Run: headless pygame with SDL's dummy video driver; simulated clock (each Clock.tick advances the game by its frame time, no real sleeping); random seed 0; keys injected as events and as key.get_pressed() state; mouse plan: one left click at the window centre at the start of phase 2, then a move to the lower-right quarter at the start of phase 3; restart key C tapped at the start of phases 3 and 4.
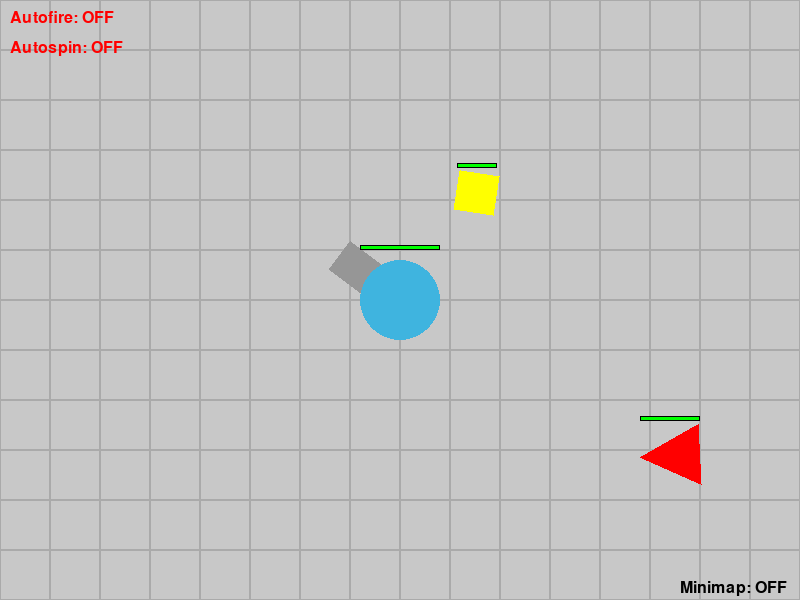
Frame 1 of 4 · flips 1–60 · no input
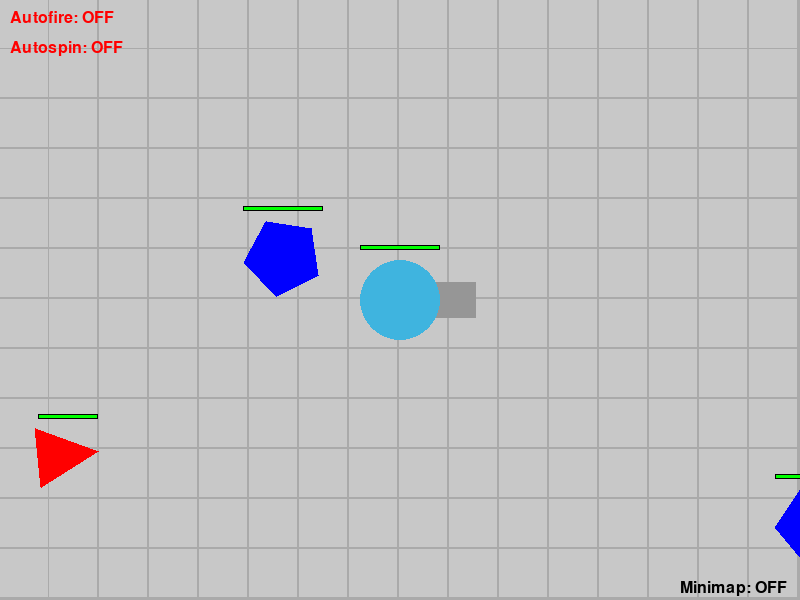
Frame 2 of 4 · flips 61–180 · clicked the window centre · tapped SPACE, RETURN · held RIGHT (→), D
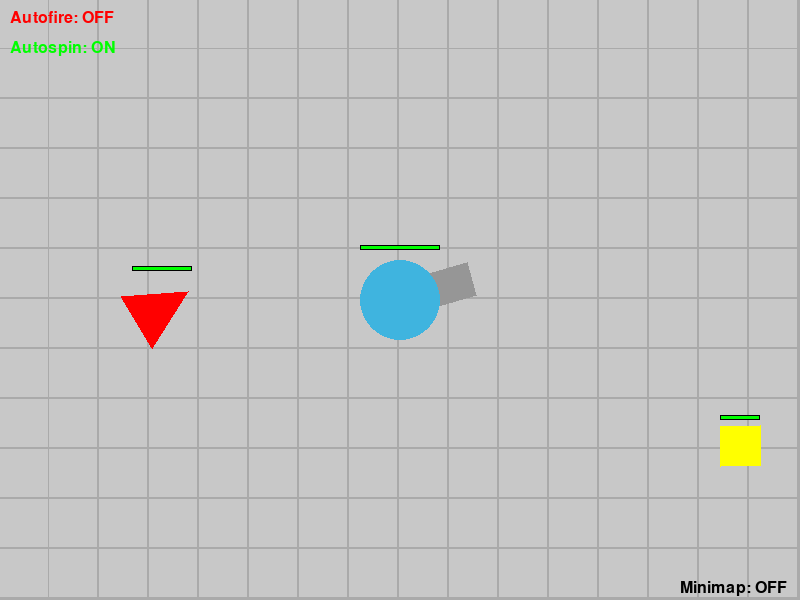
Frame 3 of 4 · flips 181–300 · moved the mouse to the lower-right quarter · tapped C · held DOWN (↓), S
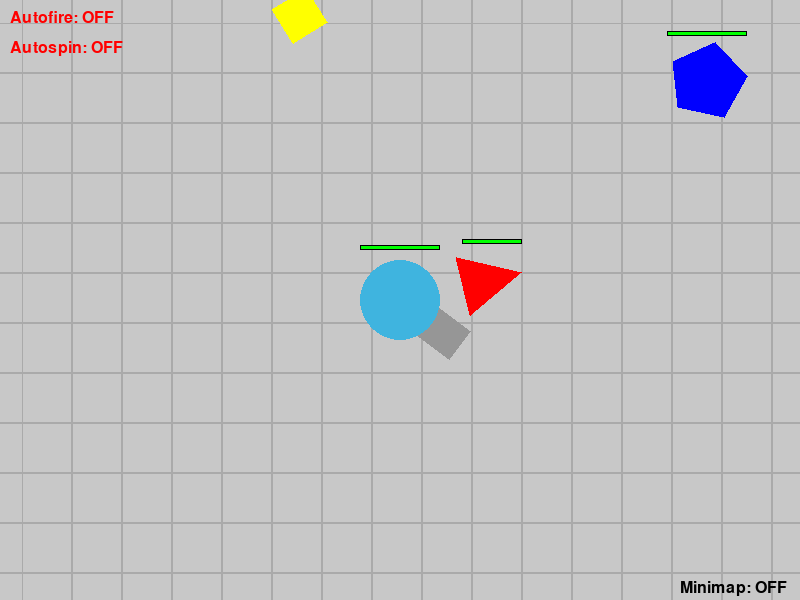
Frame 4 of 4 · flips 301–420 · tapped C · held LEFT (←), A, UP (↑), W

The pygame program that drew these frames:

import pygame
import math
import random
import time

# Initialize pygame
pygame.init()

# Screen and world dimensions
SCREEN_WIDTH, SCREEN_HEIGHT = 800, 600
WORLD_WIDTH, WORLD_HEIGHT = 5000, 5000
TILE_SIZE = 50

# Minimap visibility
minimap_visible = True  # Start with the minimap visible by default

# Minimap dimensions
MINIMAP_WIDTH = 200
MINIMAP_HEIGHT = 200
MINIMAP_SCALE = MINIMAP_WIDTH / WORLD_WIDTH

# Colors
AQUA = (63,180,223)
DARK_GRAY = (170,170,170)
WHITE = (255, 255, 255)
BLUE = (0, 0, 255)
BLACK = (0, 0, 0)
GRAY = (200, 200, 200)
RED = (255, 0, 0)
GREEN = (0, 255, 0)
YELLOW = (255, 255, 0)

# Create the screen object
screen = pygame.display.set_mode((SCREEN_WIDTH, SCREEN_HEIGHT))
pygame.display.set_caption("Diep.io")

# Clock object to control game speed
clock = pygame.time.Clock()

class Tank:
    def __init__(self):
        self.x = SCREEN_WIDTH // 2
        self.y = SCREEN_HEIGHT // 2
        self.size = 40
        self.speed = 5
        self.angle = 0
        self.color = AQUA
        self.world_x = WORLD_WIDTH // 2
        self.world_y = WORLD_HEIGHT // 2
        self.bullets = []
        self.autofire = False
        self.autospin = False
        self.shoot_cooldown = 0
        self.cannon_length = 75
        self.cannon_thickness = 35
        self.recoil_velocity_x = 0
        self.recoil_velocity_y = 0
        self.recoil_dampening = 0.45
        self.max_recoil_speed = 2
        self.health = 500
        self.max_health = 500
        self.regen_rate = 0.1
        self.regen_cooldown = 0
        self.regen_cooldown_max = 180

    def draw(self):
        # Draw cannon
        cannon_end_x = self.x + math.cos(self.angle) * self.cannon_length
        cannon_end_y = self.y + math.sin(self.angle) * self.cannon_length
        perpendicular_angle = self.angle + math.pi / 2
        half_thickness = self.cannon_thickness / 2
        corner_offset_x = math.cos(perpendicular_angle) * half_thickness
        corner_offset_y = math.sin(perpendicular_angle) * half_thickness
        cannon_corners = [
            (self.x + corner_offset_x, self.y + corner_offset_y),
            (self.x - corner_offset_x, self.y - corner_offset_y),
            (cannon_end_x - corner_offset_x, cannon_end_y - corner_offset_y),
            (cannon_end_x + corner_offset_x, cannon_end_y + corner_offset_y)
        ]
        pygame.draw.polygon(screen, (150, 150, 150), cannon_corners)

        # Draw tank body
        pygame.draw.circle(screen, self.color, (self.x, self.y), self.size)

        # Draw health bar
        health_bar_width = self.size * 2
        health_bar_height = 5
        health_percentage = self.health / self.max_health
        health_bar_color = RED if self.health < self.max_health / 2 else GREEN
        pygame.draw.rect(screen, health_bar_color, (
            int(self.x - health_bar_width // 2),
            int(self.y - self.size - 15),
            int(health_bar_width * health_percentage),
            health_bar_height
        ))
        pygame.draw.rect(screen, BLACK, (
            int(self.x - health_bar_width // 2),
            int(self.y - self.size - 15),
            health_bar_width,
            health_bar_height
        ), 1)

    def update(self, keys_pressed):
        move_x, move_y = 0, 0
        if keys_pressed[pygame.K_w]: move_y = -1
        if keys_pressed[pygame.K_s]: move_y = 1
        if keys_pressed[pygame.K_a]: move_x = -1
        if keys_pressed[pygame.K_d]: move_x = 1

        # Normalize movement and apply recoil
        if move_x != 0 or move_y != 0:
            magnitude = math.sqrt(move_x ** 2 + move_y ** 2)
            move_x, move_y = move_x / magnitude, move_y / magnitude
        move_x += self.recoil_velocity_x
        move_y += self.recoil_velocity_y

        # Update world coordinates and clamp to world bounds
        self.world_x = max(self.size, min(WORLD_WIDTH - self.size, self.world_x + move_x * self.speed))
        self.world_y = max(self.size, min(WORLD_HEIGHT - self.size, self.world_y + move_y * self.speed))

        # Apply dampening to recoil
        self.recoil_velocity_x *= self.recoil_dampening
        self.recoil_velocity_y *= self.recoil_dampening

        # Ensure recoil doesn't exceed maximum speed
        recoil_speed = math.sqrt(self.recoil_velocity_x ** 2 + self.recoil_velocity_y ** 2)
        if recoil_speed > self.max_recoil_speed:
            factor = self.max_recoil_speed / recoil_speed
            self.recoil_velocity_x *= factor
            self.recoil_velocity_y *= factor

        # Handle health regeneration
        if self.health < self.max_health:
            if self.regen_cooldown > 0:
                self.regen_cooldown -= 1
            else:
                self.health = min(self.max_health, self.health + self.regen_rate)

    def rotate_to_mouse(self, mouse_pos):
        if self.autospin:
            self.angle += 0.05
        else:
            dx, dy = mouse_pos[0] - self.x, mouse_pos[1] - self.y
            self.angle = math.atan2(dy, dx)

    def shoot(self):
        if self.shoot_cooldown <= 0:
            bullet_x = self.world_x + math.cos(self.angle) * self.size
            bullet_y = self.world_y + math.sin(self.angle) * self.size
            bullet_speed = 10
            bullet = Bullet(bullet_x, bullet_y, math.cos(self.angle) * bullet_speed, math.sin(self.angle) * bullet_speed)
            self.bullets.append(bullet)

            # Apply recoil
            recoil_force = 0.2
            self.recoil_velocity_x -= math.cos(self.angle) * recoil_force
            self.recoil_velocity_y -= math.sin(self.angle) * recoil_force

            self.shoot_cooldown = 15

    def handle_autofire(self):
        if self.autofire and self.shoot_cooldown <= 0:
            self.shoot()
        if self.shoot_cooldown > 0:
            self.shoot_cooldown -= 1

    def take_damage(self, damage):
        self.health -= damage
        if self.health <= 0:
            self.health = 0
            global game_over
            game_over = True
        self.regen_cooldown = self.regen_cooldown_max

    def check_collision_with_shapes(self, shapes):
        for shape in shapes:
            if shape.alive and shape.check_collision(self.world_x, self.world_y):
                self.take_damage(5)
                shape.take_damage(10)
                angle = math.atan2(self.world_y - shape.world_y, self.world_x - shape.world_x)
                push_distance = self.size + shape.size // 2
                self.world_x += math.cos(angle) * push_distance
                self.world_y += math.sin(angle) * push_distance

    def respawn(self):
        self.health = self.max_health
        self.world_x = random.randint(self.size, WORLD_WIDTH - self.size)
        self.world_y = random.randint(self.size, WORLD_HEIGHT - self.size)
        self.recoil_velocity_x = 0
        self.recoil_velocity_y = 0
        self.shoot_cooldown = 0
        self.regen_cooldown = 0

class Bullet:
    def __init__(self, x, y, vel_x, vel_y):
        self.world_x = x
        self.world_y = y
        self.vel_x = vel_x
        self.vel_y = vel_y
        self.radius = 10
        self.color = AQUA
        self.lifespan = 120
        self.damage = 25

    def update(self):
        self.world_x += self.vel_x
        self.world_y += self.vel_y
        self.lifespan -= 1
        if self.world_x - self.radius < 0 or self.world_x + self.radius > WORLD_WIDTH:
            self.vel_x = 0
        if self.world_y - self.radius < 0 or self.world_y + self.radius > WORLD_HEIGHT:
            self.vel_y = 0

    def draw(self, tank):
        screen_x = self.world_x - tank.world_x + tank.x
        screen_y = self.world_y - tank.world_y + tank.y
        pygame.draw.circle(screen, self.color, (int(screen_x), int(screen_y)), self.radius)

    def off_screen(self):
        return (self.world_x < 0 or self.world_x > WORLD_WIDTH or
                self.world_y < 0 or self.world_y > WORLD_HEIGHT or
                self.lifespan <= 0)

    def check_collision(self, shapes):
        for shape in shapes:
            if shape.alive and shape.check_collision(self.world_x, self.world_y):
                shape.take_damage(self.damage)
                return True
        return False



class Shape:
    def __init__(self, x, y, shape_type):
        self.world_x = x
        self.world_y = y
        self.shape_type = shape_type
        self.angle = 0
        self.rotation_speed = random.uniform(0.01, 0.03)
        self.rotation_direction = random.choice([-1, 1])

        if shape_type == "square":
            self.size, self.health, self.max_health, self.color = 40, 100, 100, YELLOW
        elif shape_type == "triangle":
            self.size, self.health, self.max_health, self.color = 60, 200, 200, RED
        elif shape_type == "pentagon":
            self.size, self.health, self.max_health, self.color = 80, 300, 300, BLUE

        self.alive = True
        self.vertices = self.calculate_vertices()

    def calculate_vertices(self):
        if self.shape_type == "square":
            return [
                (-self.size // 2, -self.size // 2),
                (self.size // 2, -self.size // 2),
                (self.size // 2, self.size // 2),
                (-self.size // 2, self.size // 2)
            ]
        elif self.shape_type == "triangle":
            return [
                (0, -self.size // 2),
                (-self.size // 2, self.size // 2),
                (self.size // 2, self.size // 2)
            ]
        elif self.shape_type == "pentagon":
            vertices = []
            for i in range(5):
                angle = 2 * math.pi * i / 5 - math.pi / 2
                x = int(self.size // 2 * math.cos(angle))
                y = int(self.size // 2 * math.sin(angle))
                vertices.append((x, y))
            return vertices

    def update(self):
        self.angle += self.rotation_speed * self.rotation_direction
        self.vertices = self.calculate_vertices()

    def draw(self, tank):
        if not self.alive:
            return

        screen_x = self.world_x - tank.world_x + tank.x
        screen_y = self.world_y - tank.world_y + tank.y

        rotated_vertices = []
        for x, y in self.vertices:
            rotated_x = x * math.cos(self.angle) - y * math.sin(self.angle)
            rotated_y = x * math.sin(self.angle) + y * math.cos(self.angle)
            rotated_vertices.append((int(screen_x + rotated_x), int(screen_y + rotated_y)))

        pygame.draw.polygon(screen, self.color, rotated_vertices)

        # Draw health bar
        health_bar_width = self.size
        health_bar_height = 5
        health_percentage = self.health / self.max_health
        health_bar_color = RED if self.health < self.max_health / 2 else GREEN
        pygame.draw.rect(screen, health_bar_color, (
            int(screen_x - health_bar_width // 2), int(screen_y - self.size // 2 - 10),
            int(health_bar_width * health_percentage), health_bar_height))
        pygame.draw.rect(screen, BLACK, (
        int(screen_x - health_bar_width // 2), int(screen_y - self.size // 2 - 10), health_bar_width,
        health_bar_height), 1)

    def take_damage(self, damage):
        self.health -= damage
        if self.health <= 0:
            self.alive = False

    def check_collision(self, x, y):
        # Transform the point to the shape's local coordinate system
        local_x = x - self.world_x
        local_y = y - self.world_y

        # Rotate the point in the opposite direction of the shape's rotation
        rotated_x = local_x * math.cos(-self.angle) - local_y * math.sin(-self.angle)
        rotated_y = local_x * math.sin(-self.angle) + local_y * math.cos(-self.angle)

        # Check if the rotated point is inside the shape
        if self.shape_type == "square":
            return abs(rotated_x) < self.size // 2 and abs(rotated_y) < self.size // 2
        elif self.shape_type == "triangle":
            # Check if point is inside the triangle using barycentric coordinates
            v0x, v0y = self.vertices[1]
            v1x, v1y = self.vertices[2]
            v2x, v2y = self.vertices[0]

            d = (v1y - v2y) * (v0x - v2x) + (v2x - v1x) * (v0y - v2y)
            a = ((v1y - v2y) * (rotated_x - v2x) + (v2x - v1x) * (rotated_y - v2y)) / d
            b = ((v2y - v0y) * (rotated_x - v2x) + (v0x - v2x) * (rotated_y - v2y)) / d
            c = 1 - a - b

            return 0 <= a <= 1 and 0 <= b <= 1 and 0 <= c <= 1
        elif self.shape_type == "pentagon":
            # Check if point is inside the pentagon using ray casting
            inside = False
            j = len(self.vertices) - 1
            for i in range(len(self.vertices)):
                xi, yi = self.vertices[i]
                xj, yj = self.vertices[j]
                if ((yi > rotated_y) != (yj > rotated_y)) and (
                        rotated_x < (xj - xi) * (rotated_y - yi) / (yj - yi) + xi):
                    inside = not inside
                j = i
            return inside

def draw_autofire_indicator(tank):
    font = pygame.font.SysFont(None, 24)
    autofire_text = "Autofire: ON" if tank.autofire else "Autofire: OFF"
    autofire_color = GREEN if tank.autofire else RED
    text_surface = font.render(autofire_text, True, autofire_color)
    screen.blit(text_surface, (10, 10))

def draw_autospin_indicator(tank):
    font = pygame.font.SysFont(None, 24)
    autospin_text = "Autospin: ON" if tank.autospin else "Autospin: OFF"
    autospin_color = GREEN if tank.autospin else RED
    text_surface = font.render(autospin_text, True, autospin_color)
    screen.blit(text_surface, (10, 40))

# Draw the grid-based terrain
def draw_grid(tank):
 cols = SCREEN_WIDTH // TILE_SIZE + 2  # Number of tiles needed to fill the width
 rows = SCREEN_HEIGHT // TILE_SIZE + 2  # Number of tiles needed to fill the height
 # Calculate the offset based on the player's world position
 offset_x = tank.world_x % TILE_SIZE
 offset_y = tank.world_y % TILE_SIZE
 # Loop through rows and columns and draw tiles
 for row in range(rows):
     for col in range(cols):
         # Calculate tile position in world coordinates
         tile_x = col * TILE_SIZE - offset_x
         tile_y = row * TILE_SIZE - offset_y
         # Draw the grid tile
         pygame.draw.rect(screen, DARK_GRAY, (tile_x, tile_y, TILE_SIZE, TILE_SIZE), 1)

def format_time(seconds):
    minutes, seconds = divmod(int(seconds), 60)
    return f"{minutes:02d}:{seconds:02d}"

def death_screen(screen, clock, killer_object, survival_time):
    transparent_surface = pygame.Surface((SCREEN_WIDTH, SCREEN_HEIGHT), pygame.SRCALPHA)
    transparent_surface.fill((100, 100, 100, 200))

    font_large = pygame.font.Font(None, 74)
    font_medium = pygame.font.Font(None, 48)
    font_small = pygame.font.Font(None, 36)

    death_text = font_large.render("YOU DIED", True, RED)
    killer_text = font_medium.render(f"Killed by: {killer_object}", True, WHITE)
    time_text = font_medium.render(f"Survival time: {format_time(survival_time)}", True, WHITE)

    button_rect = pygame.Rect(SCREEN_WIDTH // 2 - 100, SCREEN_HEIGHT // 2 + 100, 200, 50)
    button_text = font_small.render("Continue", True, BLACK)

    while True:
        for event in pygame.event.get():
            if event.type == pygame.QUIT:
                pygame.quit()
                exit()
            elif event.type == pygame.MOUSEBUTTONDOWN:
                if button_rect.collidepoint(event.pos):
                    return

        screen.blit(transparent_surface, (0, 0))
        screen.blit(death_text, death_text.get_rect(center=(SCREEN_WIDTH // 2, SCREEN_HEIGHT // 2 - 100)))
        screen.blit(killer_text, killer_text.get_rect(center=(SCREEN_WIDTH // 2, SCREEN_HEIGHT // 2)))
        screen.blit(time_text, time_text.get_rect(center=(SCREEN_WIDTH // 2, SCREEN_HEIGHT // 2 + 50)))

        pygame.draw.rect(screen, WHITE, button_rect)
        screen.blit(button_text, button_text.get_rect(center=button_rect.center))

        pygame.display.flip()
        clock.tick(60)

def draw_world_border(tank):
    screen_x = tank.x - tank.world_x
    screen_y = tank.y - tank.world_y
    if screen_y > 0:
        pygame.draw.rect(screen, GRAY, (0, 0, SCREEN_WIDTH, screen_y))
    if screen_y + WORLD_HEIGHT < SCREEN_HEIGHT:
        pygame.draw.rect(screen, GRAY, (0, screen_y + WORLD_HEIGHT, SCREEN_WIDTH, SCREEN_HEIGHT - (screen_y + WORLD_HEIGHT)))
    if screen_x > 0:
        pygame.draw.rect(screen, GRAY, (0, 0, screen_x, SCREEN_HEIGHT))
    if screen_x + WORLD_WIDTH < SCREEN_WIDTH:
        pygame.draw.rect(screen, GRAY, (screen_x + WORLD_WIDTH, 0, SCREEN_WIDTH - (screen_x + WORLD_WIDTH), SCREEN_HEIGHT))

def draw_minimap(tank, shapes):
    # Define the position of the minimap on the screen (bottom right)
    minimap_x = SCREEN_WIDTH - MINIMAP_WIDTH - 10  # 10px margin from right edge
    minimap_y = SCREEN_HEIGHT - MINIMAP_HEIGHT - 10  # 10px margin from bottom edge

    # Draw the minimap background
    pygame.draw.rect(screen, BLACK, (minimap_x, minimap_y, MINIMAP_WIDTH, MINIMAP_HEIGHT))
    pygame.draw.rect(screen, WHITE, (minimap_x, minimap_y, MINIMAP_WIDTH, MINIMAP_HEIGHT), 2)

    # Draw the player as a small dot on the minimap
    player_minimap_x = minimap_x + int(tank.world_x * MINIMAP_SCALE)
    player_minimap_y = minimap_y + int(tank.world_y * MINIMAP_SCALE)
    pygame.draw.circle(screen, BLUE, (player_minimap_x, player_minimap_y), 5)  # Player dot

    # Draw the shapes on the minimap
    for shape in shapes:
        if shape.alive:
            shape_minimap_x = minimap_x + int(shape.world_x * MINIMAP_SCALE)
            shape_minimap_y = minimap_y + int(shape.world_y * MINIMAP_SCALE)

            # Use smaller sizes on the minimap for shapes
            if shape.shape_type == "square":
                pygame.draw.rect(screen, shape.color,
                                 (shape_minimap_x - 2, shape_minimap_y - 2, 4, 4))  # Small square
            elif shape.shape_type == "triangle":
                pygame.draw.polygon(screen, shape.color,
                                    [(shape_minimap_x, shape_minimap_y - 3),
                                     (shape_minimap_x - 3, shape_minimap_y + 3),
                                     (shape_minimap_x + 3, shape_minimap_y + 3)])  # Small triangle
            elif shape.shape_type == "pentagon":
                pygame.draw.circle(screen, shape.color, (shape_minimap_x, shape_minimap_y), 3)  # Small circle

def draw_minimap_indicator(minimap_visible):
    font = pygame.font.SysFont(None, 24)
    indicator_text = "Minimap: ON" if minimap_visible else "Minimap: OFF"
    text_surface = font.render(indicator_text, True, BLACK)

    # Position of the indicator (bottom-right corner or above minimap)
    if minimap_visible:
        # Place the indicator slightly above the minimap
        indicator_x = SCREEN_WIDTH - 120  # Slightly offset from the minimap
        indicator_y = SCREEN_HEIGHT - 230  # Above the minimap
    else:
        # Place the indicator in the bottom-right corner when minimap is off
        indicator_x = SCREEN_WIDTH - 120
        indicator_y = SCREEN_HEIGHT - 20

    # Draw the text indicator on the screen
    screen.blit(text_surface, (indicator_x, indicator_y))


def initialize_shapes():
    shapes = [
        Shape(1000, 1000, "square"),
        Shape(1200, 1200, "triangle"),
        Shape(1500, 1500, "pentagon"),
    ]
    for _ in range(50):
        shapes.append(Shape(random.randint(100, 4900), random.randint(100, 4900), "square"))
        shapes.append(Shape(random.randint(100, 4900), random.randint(100, 4900), "triangle"))
        shapes.append(Shape(random.randint(100, 4900), random.randint(100, 4900), "pentagon"))
    return shapes


def game_loop():
    global game_over
    tank = Tank()
    shapes = initialize_shapes()
    running = True
    minimap_visible = False  # Track minimap visibility
    game_over = False
    start_time = time.time()
    killer_object = ""

    while running:
        screen.fill(GRAY)

        for event in pygame.event.get():
            if event.type == pygame.QUIT:
                running = False
            elif event.type == pygame.MOUSEBUTTONDOWN and not game_over:
                if tank.shoot_cooldown <= 0:
                    tank.shoot()
            elif event.type == pygame.KEYDOWN:
                if event.key == pygame.K_e:
                    tank.autofire = not tank.autofire
                if event.key == pygame.K_c:
                    tank.autospin = not tank.autospin
                if event.key == pygame.K_o:
                    tank.take_damage(tank.health)
                    killer_object = "Self-Destruct"
                    game_over = True
                if event.key == pygame.K_TAB:  # Toggle minimap with Tab
                    minimap_visible = not minimap_visible

        keys_pressed = pygame.key.get_pressed()

        if not game_over:
            tank.update(keys_pressed)
            tank.handle_autofire()
            mouse_pos = pygame.mouse.get_pos()
            tank.rotate_to_mouse(mouse_pos)

            tank.check_collision_with_shapes(shapes)

            draw_grid(tank)
            draw_world_border(tank)

            for shape in shapes:
                shape.update()
                shape.draw(tank)

            for bullet in tank.bullets[:]:
                bullet.update()
                if bullet.check_collision(shapes):
                    tank.bullets.remove(bullet)
                bullet.draw(tank)
                if bullet.off_screen():
                    tank.bullets.remove(bullet)

            # Draw the tank
            tank.draw()

            # Draw the minimap if it's visible
            if minimap_visible:
                draw_minimap(tank, shapes)

            # Draw the minimap indicator
            draw_minimap_indicator(minimap_visible)

            draw_autofire_indicator(tank)
            draw_autospin_indicator(tank)

        if game_over:
            survival_time = time.time() - start_time
            death_screen(screen, clock, killer_object, survival_time)
            tank.respawn()
            game_over = False
            start_time = time.time()

        pygame.display.flip()
        clock.tick(60)

# Start the game
if __name__ == "__main__":
    game_loop()
    pygame.quit()
